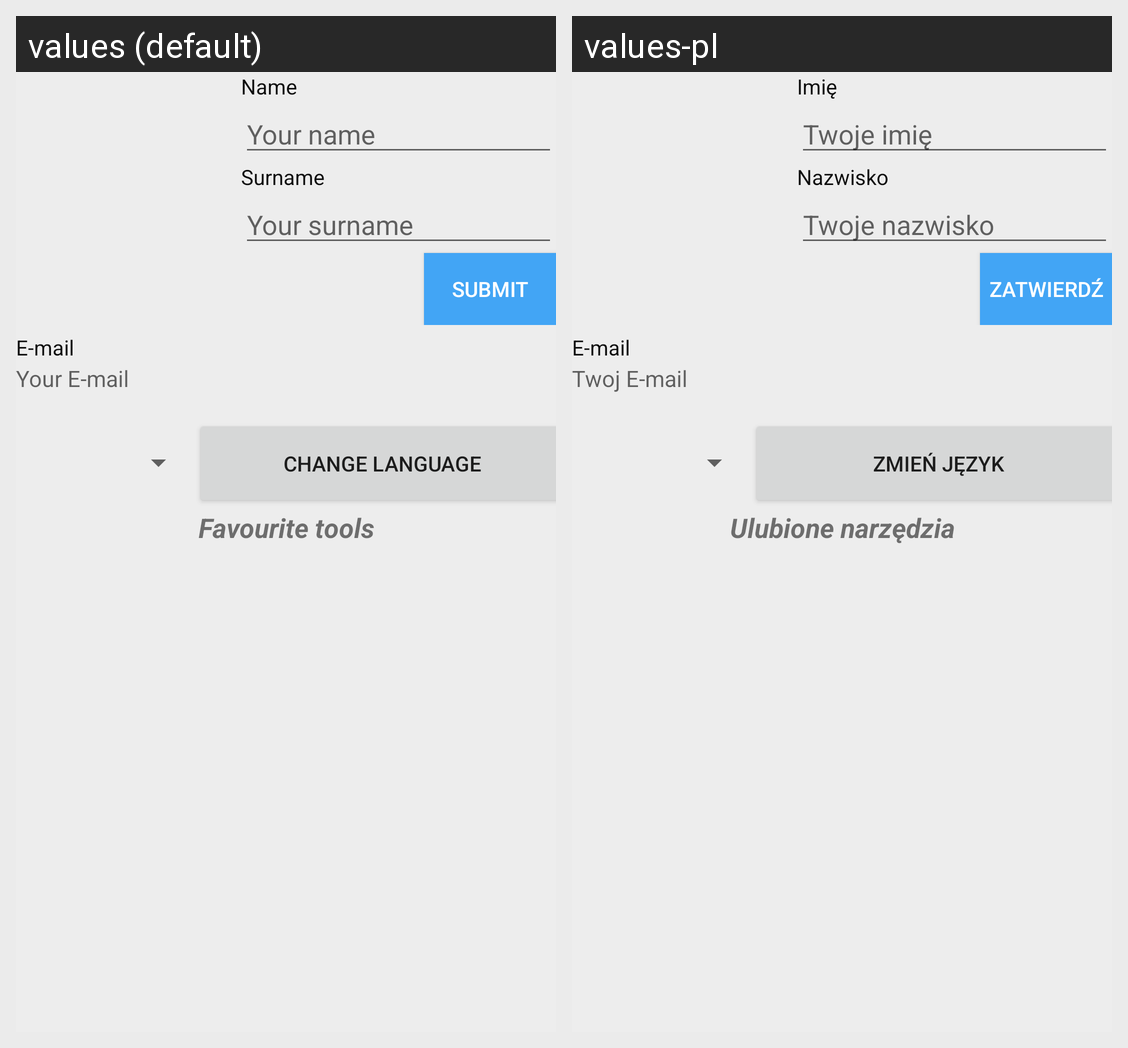

Here is an Android app screen in its default locale and in the app's own translations. Write out the translated-string differences for the strings that appear on this screen.
Android screen res/layout/fragment_profile.xml rendered under 2 locales, left to right: values (default), values-pl. Device: Nexus 5 (rendered at 1080×1920; each locale shown at half size, 540×960, under a caption strip naming it); theme Theme.AMProject.
Strings drawn on this screen, with the default value and each locale's value (text and hints the layout hard-codes, and strings that could not be matched under every locale, appear in the picture but are not listed):

main_page_tv_name
  values: Name
  values-pl: Imię

main_page_ed_name
  values: Your name
  values-pl: Twoje imię

main_page_tv_surname
  values: Surname
  values-pl: Nazwisko

main_page_ed_surname
  values: Your surname
  values-pl: Twoje nazwisko

submit
  values: Submit
  values-pl: Zatwierdź

main_page_tv_email
  values: E-mail
  values-pl: E-mail

main_page_ed_email
  values: Your E-mail
  values-pl: Twoj E-mail

changeLanguage
  values: Change language
  values-pl: Zmień język

favouriteTools
  values: Favourite tools
  values-pl: Ulubione narzędzia
